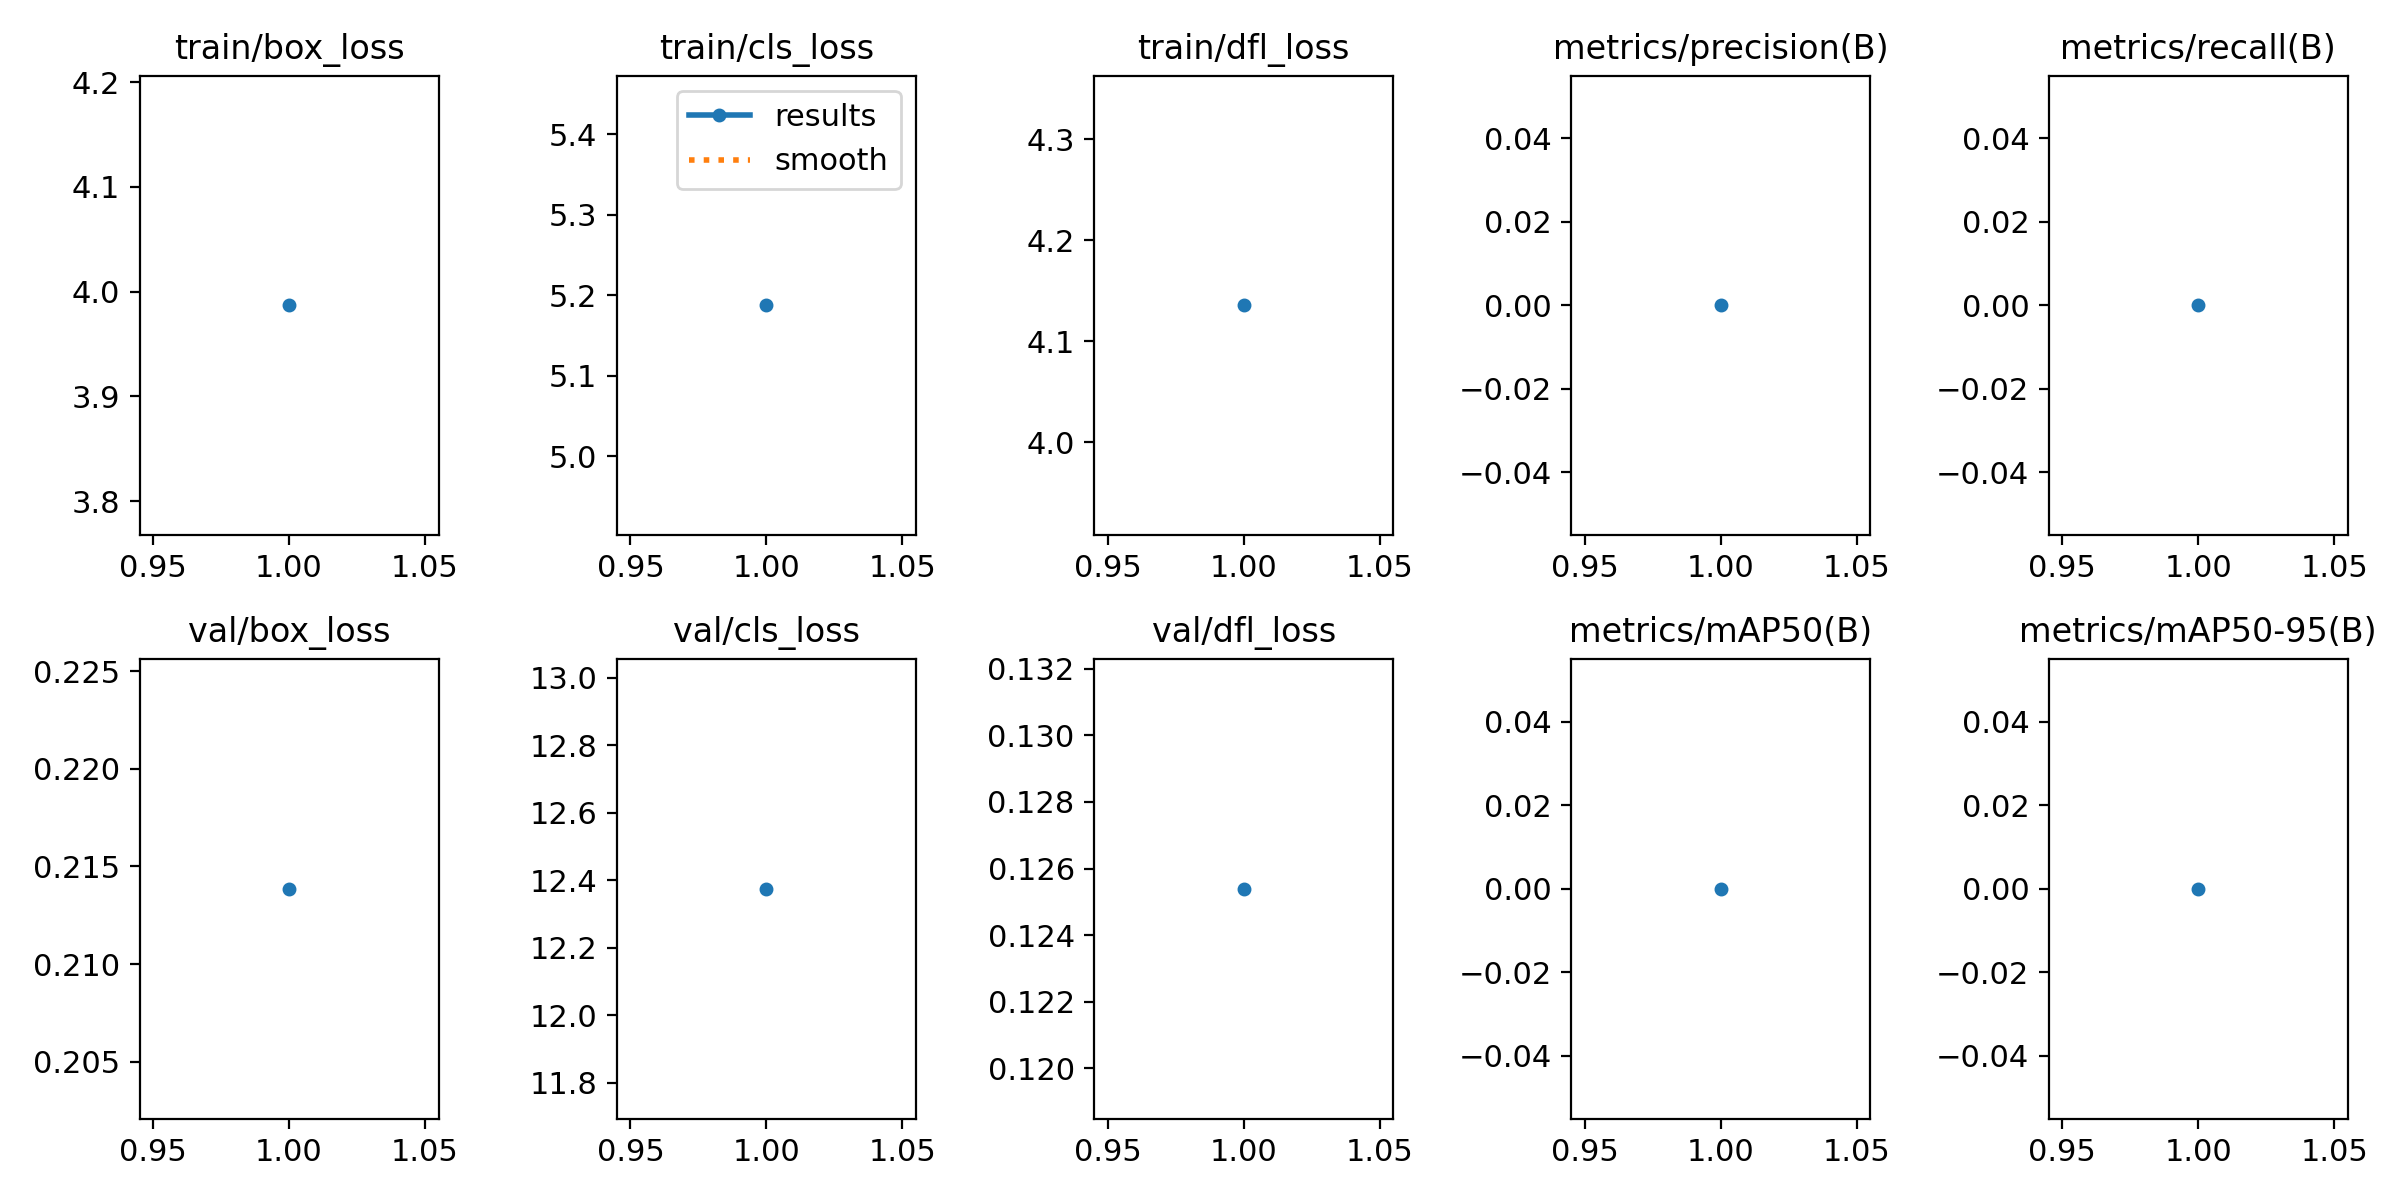

The data file committed next to this chart (first rows):
epoch, train/box_loss, train/cls_loss, train/dfl_loss, metrics/precision(B), metrics/recall(B), metrics/mAP50(B), metrics/mAP50-95(B), val/box_loss, val/cls_loss, val/dfl_loss, lr/pg0, lr/pg1, lr/pg2
1, 3.987, 5.188, 4.136, 0, 0, 0, 0, 0.2139, 12.38, 0.1254, 0.0004126, 0.0004126, 0.0004126
